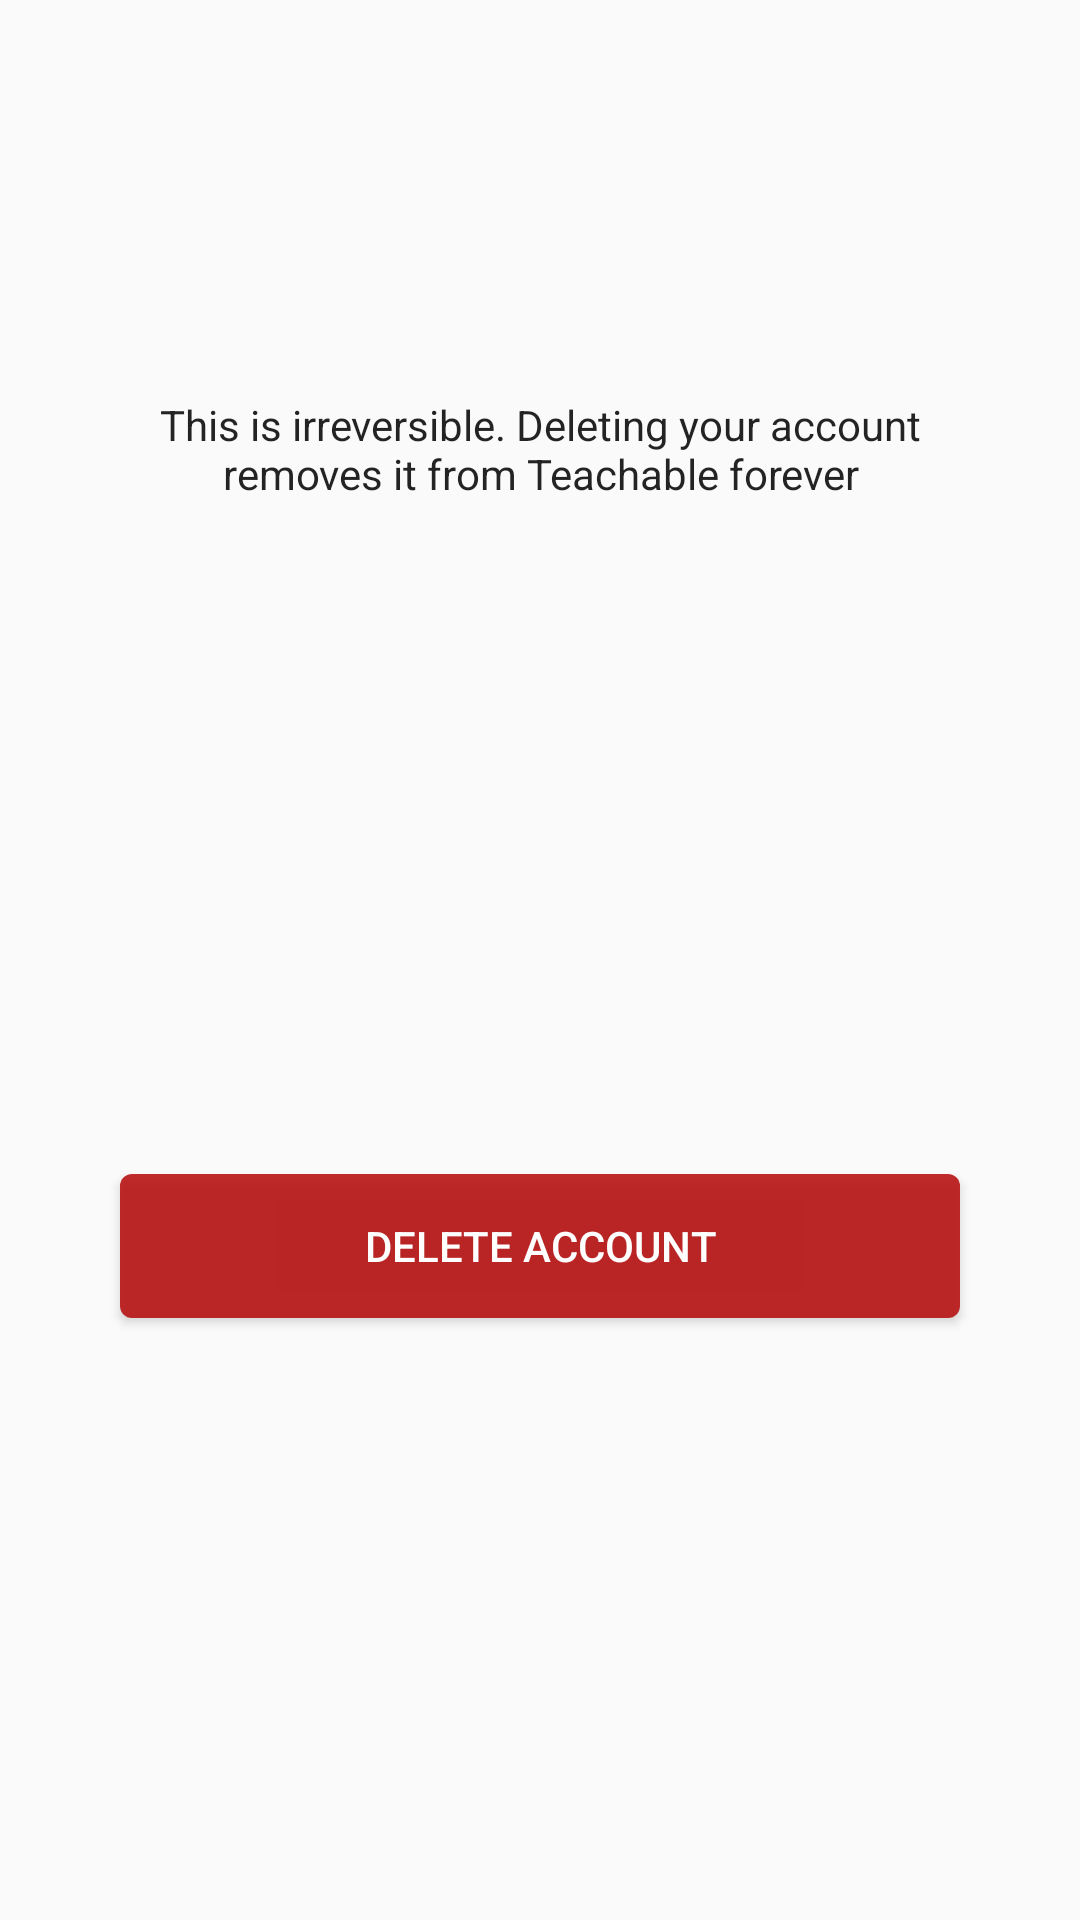

Produce the Android XML layout that renders to this screen, including the resource entries it uses.
<!-- AndroidManifest.xml: application theme AppTheme -->
<!-- res/layout/activity_delete_account.xml -->
<?xml version="1.0" encoding="utf-8"?>
<android.support.constraint.ConstraintLayout xmlns:android="http://schemas.android.com/apk/res/android"
    xmlns:app="http://schemas.android.com/apk/res-auto"
    xmlns:tools="http://schemas.android.com/tools"
    android:layout_width="match_parent"
    android:layout_height="match_parent"
    tools:context=".DeleteAccount"
    android:padding="32dp">

    <Button
        android:id="@+id/button6"
        android:layout_width="match_parent"
        android:layout_height="wrap_content"
        android:layout_marginStart="8dp"
        android:layout_marginLeft="8dp"
        android:layout_marginTop="224dp"
        android:layout_marginEnd="8dp"
        android:layout_marginRight="8dp"
        android:text="@string/delete_account"
        android:textColor="@color/colorWhite"
        android:background="@drawable/red_button"
        app:layout_constraintEnd_toEndOf="parent"
        app:layout_constraintStart_toStartOf="parent"
        app:layout_constraintTop_toBottomOf="@+id/textView10" />

    <TextView
        android:id="@+id/textView10"
        android:layout_width="wrap_content"
        android:layout_height="wrap_content"
        android:layout_marginStart="8dp"
        android:layout_marginLeft="8dp"
        android:textColor="@color/colorBlack"
        android:layout_marginTop="100dp"
        android:layout_marginEnd="8dp"
        android:layout_marginRight="8dp"
        android:text="@string/irreversible_text"
        android:gravity="center"
        app:layout_constraintEnd_toEndOf="parent"
        app:layout_constraintStart_toStartOf="parent"
        app:layout_constraintTop_toTopOf="parent" />
</android.support.constraint.ConstraintLayout>
<!-- resources referenced by this layout -->
<resources>
  <color name="colorBlack">#dc000000</color>
  <color name="colorWhite">#fff</color>
  <!-- drawable red_button (drawable) -->
  <?xml version="1.0" encoding="utf-8"?>
  <shape android:shape="rectangle"
  
      xmlns:android="http://schemas.android.com/apk/res/android">
     <solid
         android:color="@color/colorRed"/>
      <corners
          android:radius="4dp"
          />
  
  </shape>
  <string name="delete_account">Delete Account</string>
  <string name="irreversible_text">This is irreversible. Deleting your account removes it from
                                  Teachable forever</string>
  <style name="AppTheme" parent="Theme.AppCompat.Light.DarkActionBar">
          
          <item name="colorPrimary">@color/colorPrimary</item>
          <item name="colorPrimaryDark">@color/colorPrimaryDark</item>
          <item name="colorAccent">@color/colorAccent</item>
      </style>
  <color name="colorRed">#dcb70a0a</color>
  <color name="colorPrimary">#008577</color>
  <color name="colorPrimaryDark">#00574B</color>
  <color name="colorAccent">#D81B60</color>
</resources>
